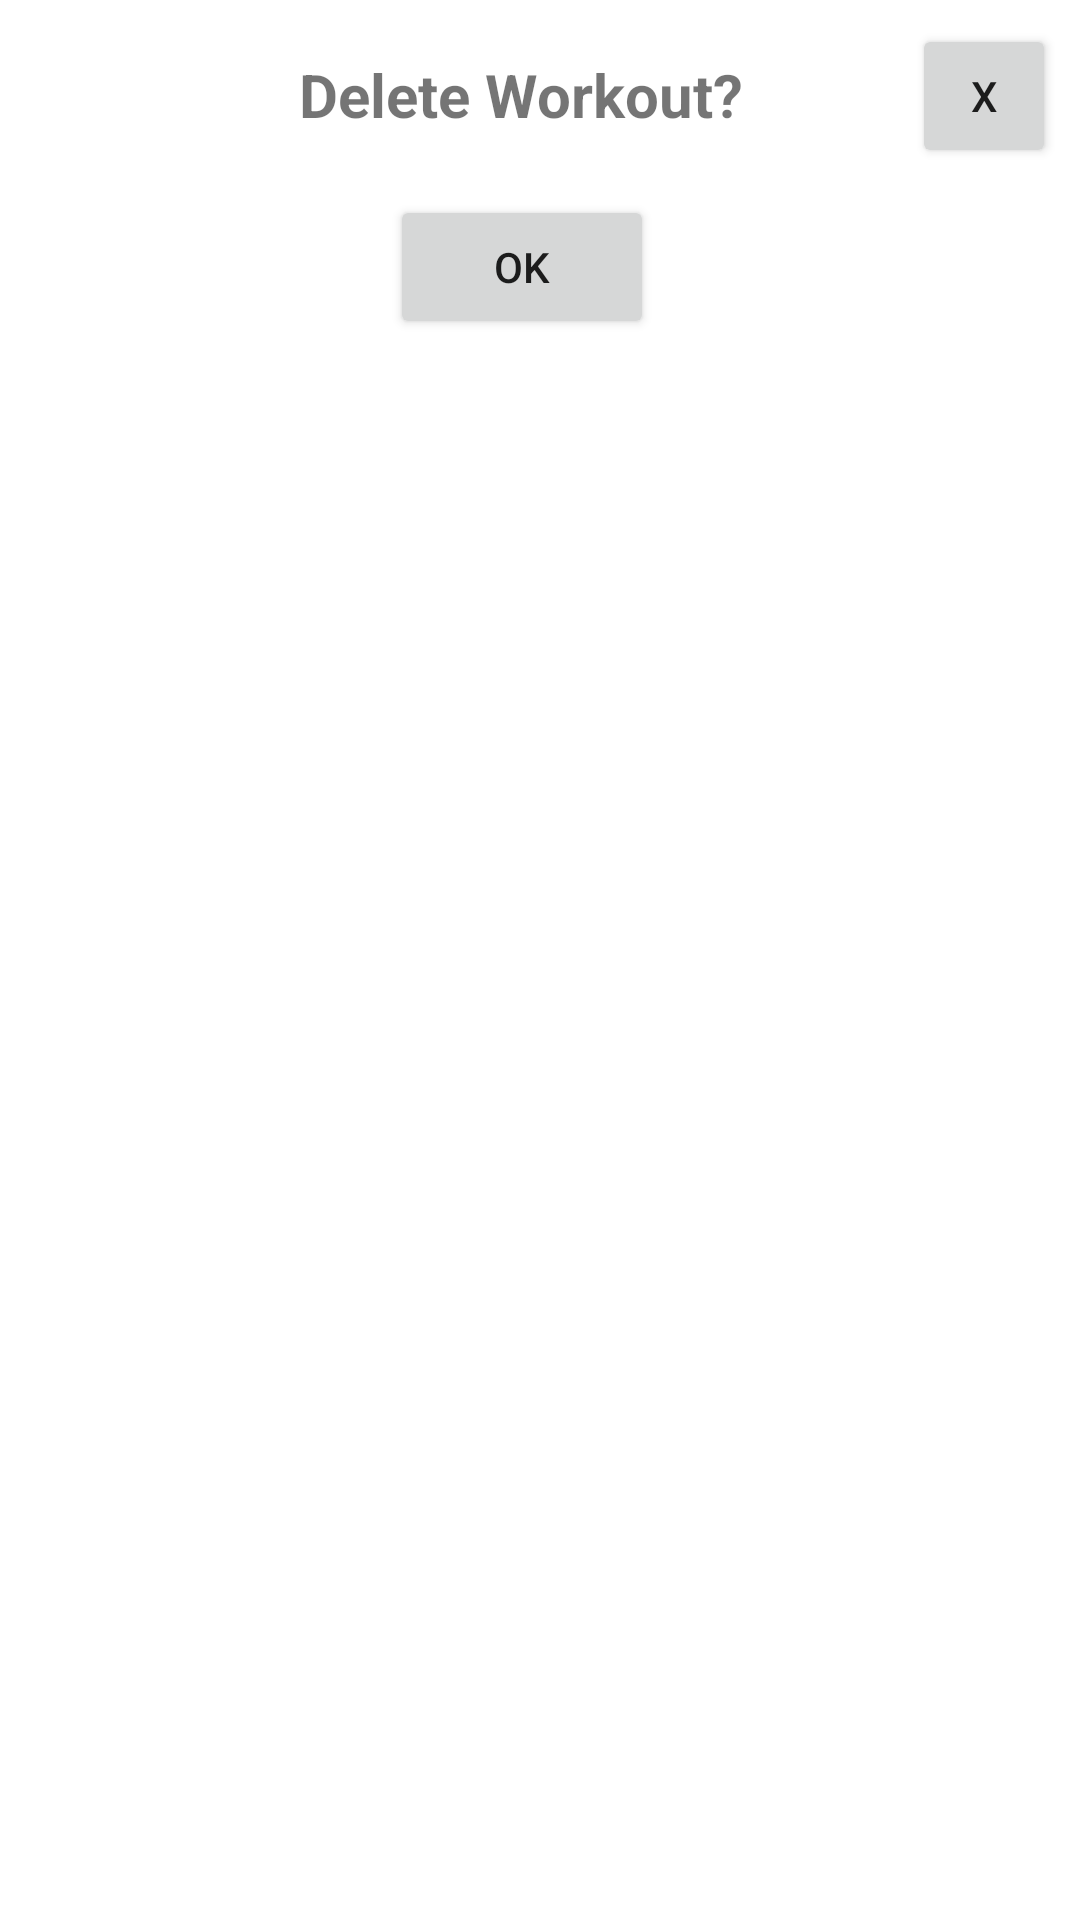

Layout XML and referenced resources for this Android screen:
<!-- AndroidManifest.xml: application theme Theme.SelfGym -->
<!-- res/layout/delete_workout_popup.xml -->
<?xml version="1.0" encoding="utf-8"?>
<androidx.constraintlayout.widget.ConstraintLayout xmlns:android="http://schemas.android.com/apk/res/android"
    xmlns:app="http://schemas.android.com/apk/res-auto"
    xmlns:tools="http://schemas.android.com/tools"
    android:id="@+id/layout"
    android:layout_width="match_parent"
    android:layout_height="match_parent">

    <TextView
        android:id="@+id/textDelete"
        android:layout_width="wrap_content"
        android:layout_height="wrap_content"
        android:layout_marginTop="18dp"
        android:text="Delete Workout?"
        android:textSize="20sp"
        android:textStyle="bold"
        app:layout_constraintEnd_toStartOf="@+id/cancelButton"
        app:layout_constraintHorizontal_bias="0.64"
        app:layout_constraintStart_toStartOf="parent"
        app:layout_constraintTop_toTopOf="parent" />

    <Button
        android:id="@+id/deleteButton"
        android:layout_width="wrap_content"
        android:layout_height="wrap_content"
        android:layout_marginTop="20dp"
        android:text="@android:string/yes"
        app:layout_constraintEnd_toStartOf="@+id/cancelButton"
        app:layout_constraintHorizontal_bias="0.602"
        app:layout_constraintStart_toStartOf="parent"
        app:layout_constraintTop_toBottomOf="@+id/textDelete" />

    <Button
        android:id="@+id/cancelButton"
        android:layout_width="48dp"
        android:layout_height="48dp"
        android:layout_marginTop="8dp"
        android:layout_marginEnd="8dp"
        android:text="X"
        app:layout_constraintEnd_toEndOf="parent"
        app:layout_constraintTop_toTopOf="parent" />

</androidx.constraintlayout.widget.ConstraintLayout>
<!-- resources referenced by this layout -->
<resources>
  <style name="Theme.SelfGym" parent="Theme.MaterialComponents.DayNight.DarkActionBar">
          
          <item name="colorPrimary">@color/purple_500</item>
          <item name="colorPrimaryVariant">@color/purple_700</item>
          <item name="colorOnPrimary">@color/white</item>
          
          <item name="colorSecondary">@color/teal_200</item>
          <item name="colorSecondaryVariant">@color/teal_700</item>
          <item name="colorOnSecondary">@color/black</item>
          
          <item name="android:statusBarColor">?attr/colorPrimaryVariant</item>
          
      </style>
  <!-- not gathered from this repository: default colours our renderer supplied (Android Studio template values) -->
  <color name="purple_500">#FF6200EE</color>
  <color name="purple_700">#FF3700B3</color>
  <color name="teal_200">#FF03DAC5</color>
  <color name="teal_700">#FF018786</color>
  <color name="black">#FF000000</color>
  <color name="white">#FFFFFFFF</color>
</resources>
